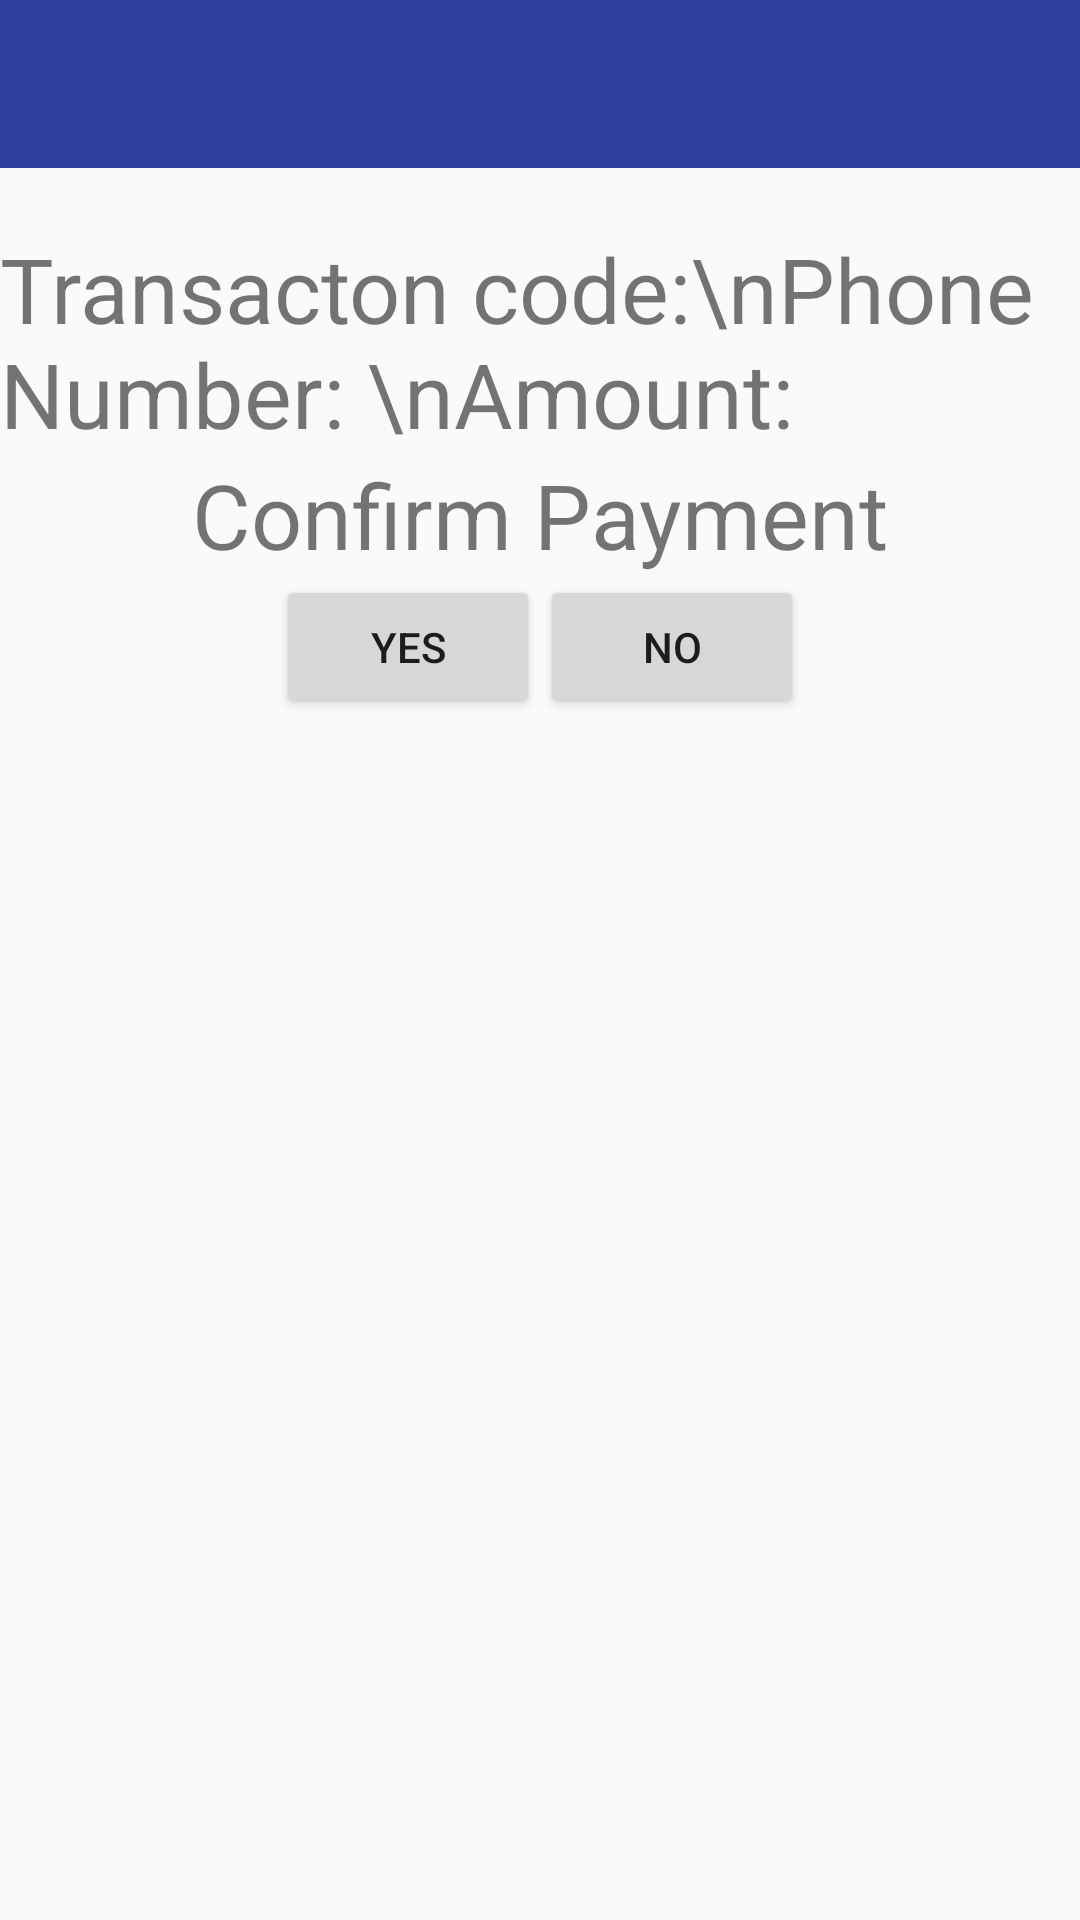

The Android layout XML behind this screen, and the referenced resources:
<!-- AndroidManifest.xml: application theme AppTheme -->
<!-- res/layout/activity_notificaton_view_two.xml -->
<LinearLayout xmlns:android="http://schemas.android.com/apk/res/android"
    xmlns:tools="http://schemas.android.com/tools"
    android:layout_width="match_parent"
    android:layout_height="match_parent"
    android:layout_gravity="center"
    android:orientation="vertical"
    tools:context="com.kate.teme.NotificatonViewTwo">

    <android.support.v7.widget.Toolbar xmlns:android="http://schemas.android.com/apk/res/android"
        android:id="@+id/toolbarNotificationTwo"
        android:layout_width="match_parent"
        android:layout_height="wrap_content"
        android:background="@color/blue"
        android:textColor="@color/white_pure" />

    <TextView
        android:id="@+id/contentUno"
        android:layout_width="wrap_content"
        android:layout_height="wrap_content"

        android:layout_marginTop="20dp"
        android:text="Transacton code:\nPhone Number: \nAmount:"
        android:textSize="30dp" />

    <TextView
        android:id="@+id/content"
        android:layout_width="wrap_content"
        android:layout_height="wrap_content"
        android:layout_gravity="center"
        android:text="Confirm Payment"
        android:textSize="30dp" />

    <LinearLayout
        android:layout_width="fill_parent"
        android:layout_height="wrap_content"
        android:gravity="center"
        android:orientation="horizontal">

        <Button
            android:id="@+id/btnYes"
            android:layout_width="wrap_content"
            android:layout_height="wrap_content"
            android:text="Yes" />

        <Button
            android:id="@+id/btnNo"
            android:layout_width="wrap_content"
            android:layout_height="wrap_content"
            android:text="No" />
    </LinearLayout>

</LinearLayout>
<!-- resources referenced by this layout -->
<resources>
  <color name="blue">#303F9F</color>
  <color name="white_pure">#FFFFFF</color>
  <style name="AppTheme" parent="Theme.AppCompat.Light.DarkActionBar">
          
      </style>
</resources>
